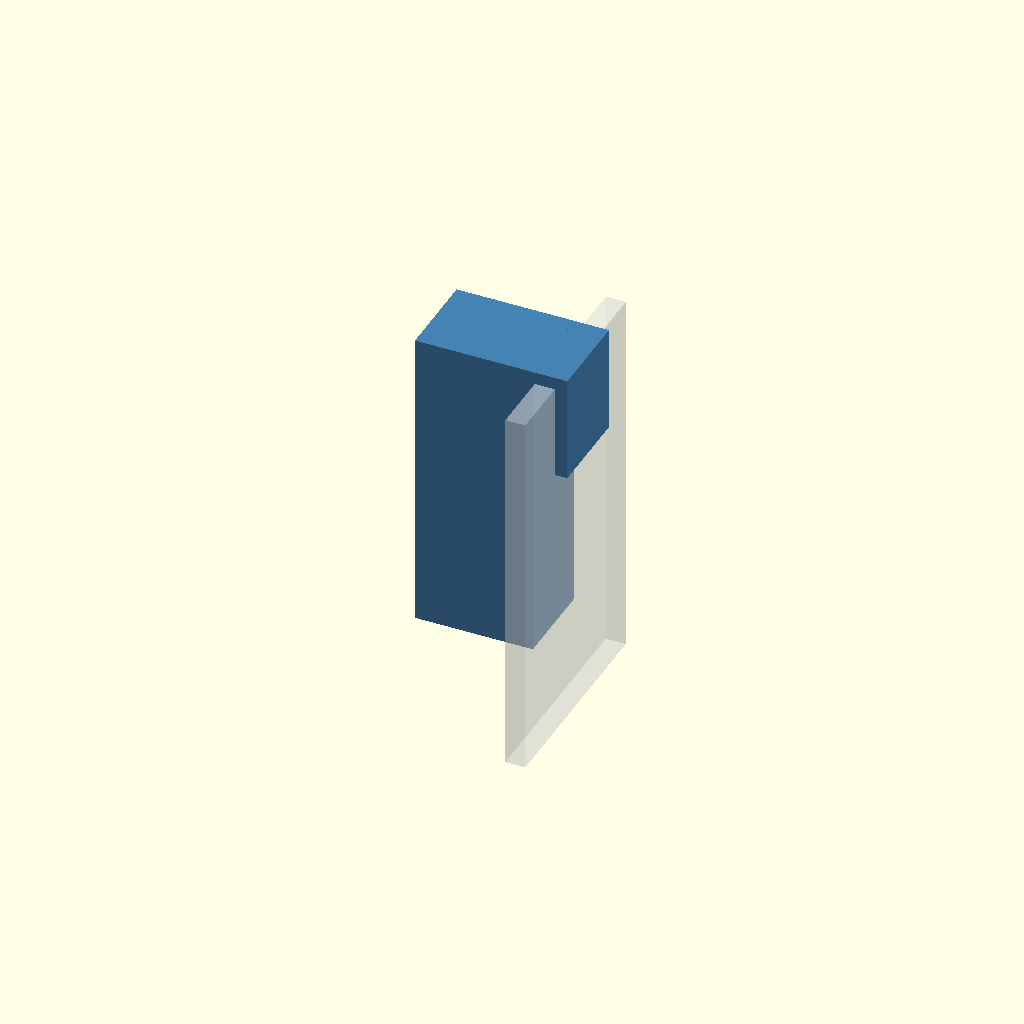
Cell 1 — every parameter at its default value.
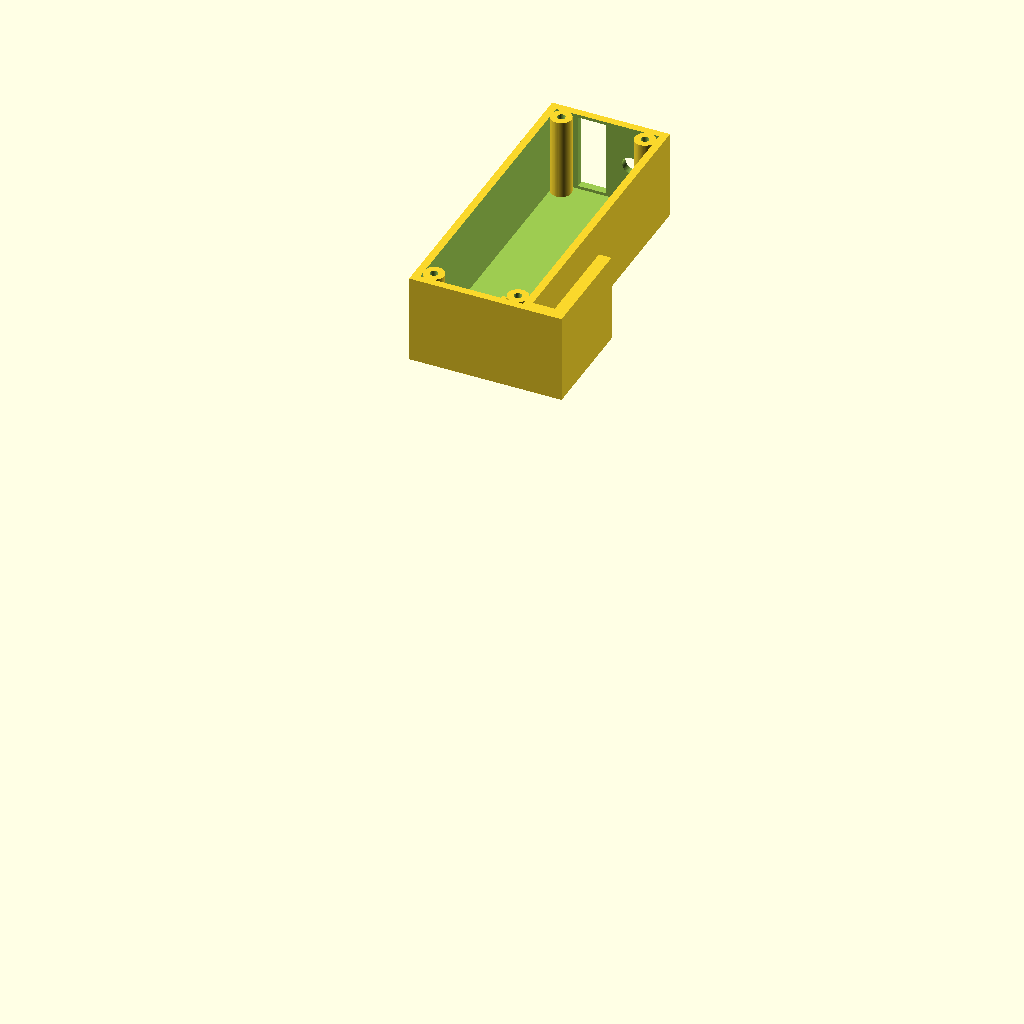
Cell 2: the same model with part = "body".
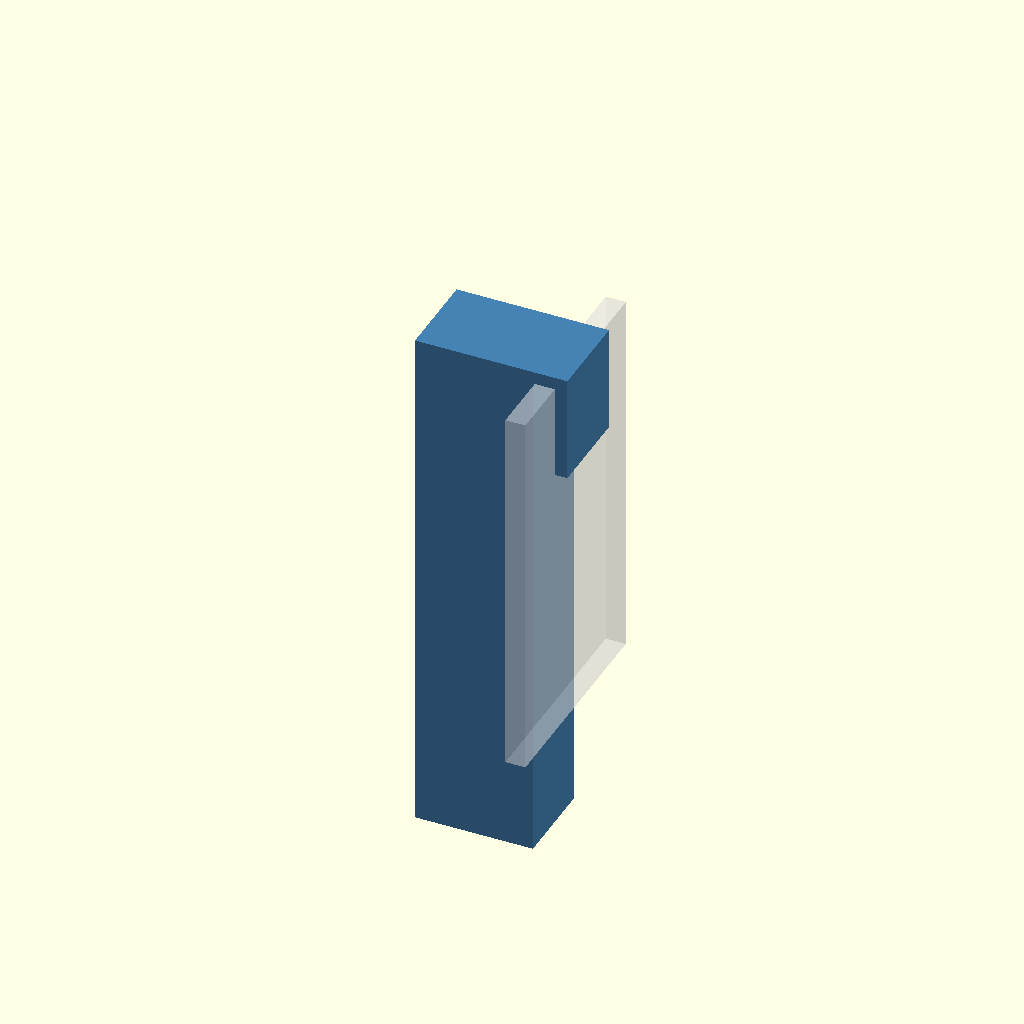
Cell 3: board_len = 140 (everything else at default).
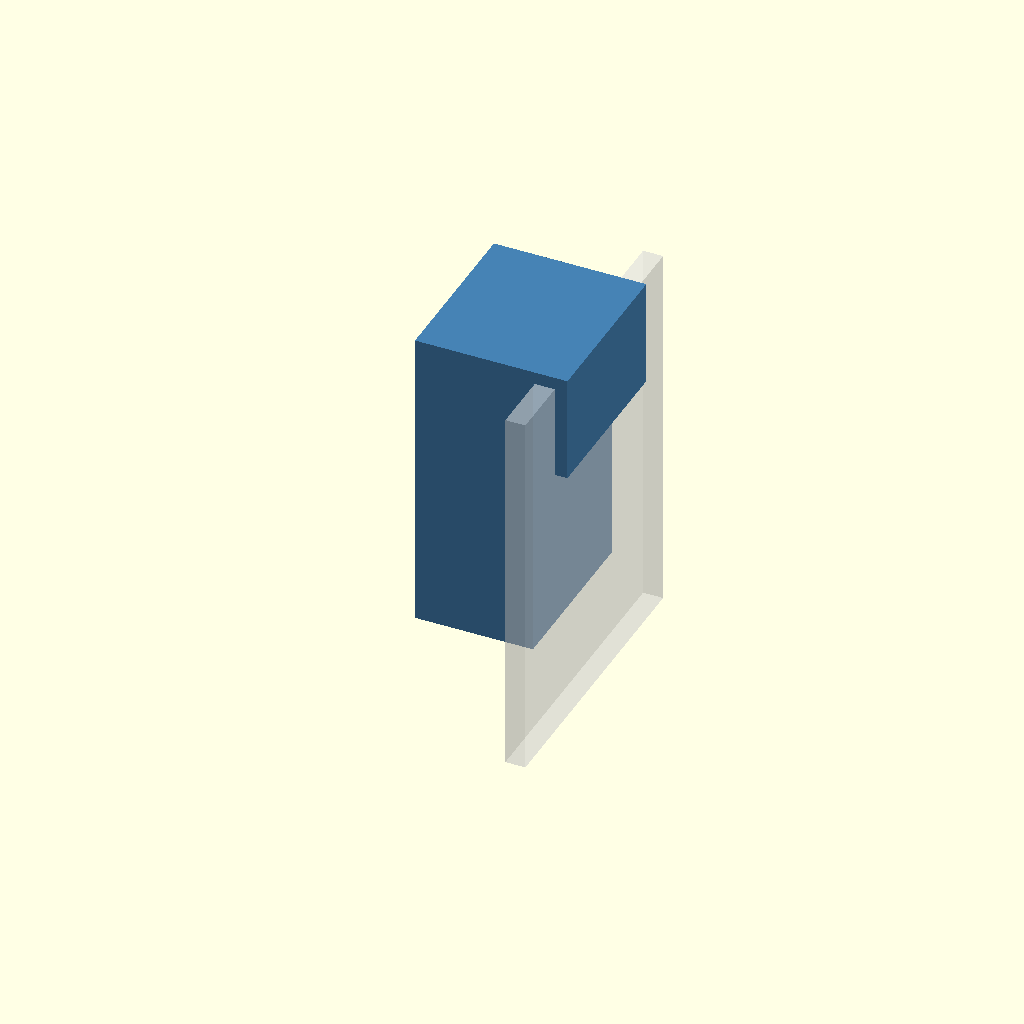
Cell 4: the same model with board_w = 50.8.
All cells are drawn from one camera (rotation 55°, 0°, 25°, orthographic, colour scheme Cornfield), so only the parameter changes between them.
Source of the model, hardware/rodi-controller-box.scad:
// RODI reservoir controller box (print in PETG)
//
// A small box for the ESP32-S3 that hooks over the bucket rim next to the
// float-sender mount and hangs on the OUTSIDE of the bucket, so it stays dry
// when the bucket is refilled. Both cables (sender wire and USB-C power)
// enter from the bottom, so drips run off instead of in. Leave a drip loop in
// each cable below the box.
//
// Coordinates match rodi-rim-mount.scad: z = 0 is the top of the bucket rim,
// x = 0 is the inside face of the bucket wall, +x points into the bucket,
// y runs along the rim. The box sits at -x (outside the bucket).
//
// Two parts:
//   body - 5-sided box with the rim hook. Print on its closed side (the
//          "floor", y = 0) with the open side up. No supports.
//   lid  - flat side cover, held by 4 x M3 x 10 self-tapping screws
//          (or #4 sheet-metal screws). Print outside face down.
// Set `part` below (or -D part="body") to export each one.
//
// The board stands upright with its USB-C end down. It is held at the top
// (antenna) end by short slots in the floor and lid, and at the bottom by
// the USB-C plug through the bottom wall. A strip of foam tape on the back
// of the board works too, if your board differs.
//
// BOARD SIZE IS ASSUMED: ESP32-S3-DevKitC-1 class board, ~70 x 25.4mm,
// headers soldered pointing toward the bucket. Change [Board] for others.

/* [Part] */
part = "assembly"; // [assembly, body, lid]
// Draw the lid in the assembly view
show_lid = false;

/* [Board] */
// Board length (USB end to antenna end)
board_len = 70;
// Board width
board_w = 25.4;
// PCB thickness
pcb_t = 1.6;
// Header pins + plastic sticking out the back (0 if no headers)
pin_depth = 11.5;
// Tallest part on the front (module, buttons, USB shell)
front_depth = 5;
// Length of the slot segments that grip the antenna end
grip_len = 10;
// USB-C plug cutout in the bottom wall (width along the board, depth)
usb_cut_w = 24;
usb_cut_d = 9;
// USB-C receptacle height above the PCB front face (centre of the cutout)
usb_center_above_pcb = 1.6;
// Board raised off the bottom wall (USB shells often overhang the edge)
board_lift = 0.5;

/* [Box] */
wall = 2.4;
// Free space above the board for the 220R resistor and a 2-pole lever nut
top_space = 22;
// Free space between the back wall and the header pins
back_space = 6.5;
// Free space in front of the board components
front_space = 8;
// Cable hole for the 2-conductor sender wire
cable_hole_dia = 5.5;
// Lid thickness
lid_t = 2.4;
// Corner screw bosses (M3 self-tapping: 2.5 pilot, 3.4 clearance)
boss_dia = 6.5;
pilot_dia = 2.5;
screw_clear_dia = 3.4;
// Slot rib size
rib_t = 1.6;
rib_h = 2;
fit = 0.25;

/* [Rim hook] */
// Same as rodi-rim-mount.scad
lip_thickness = 6.35;
lip_clearance = 0.6;
inner_leg_drop = 30;
leg_thickness = 4;
// Bridge height above the rim (box top is flush with it)
bridge_t = 4;
// Gap between the rim and the box back. Increase if ridges under the rim
// push the bottom of the box outward; the spacer then bears on the lip only.
standoff = 0;
// How far the spacer reaches down the lip (only used when standoff > 0)
spacer_drop = 12;

$fn = 64;

// ---- derived ----
gap = lip_thickness + lip_clearance;
// Cavity, measured from the back (bucket side) inner face: u
board_u = back_space + pin_depth;                 // PCB back face
cav_x = board_u + pcb_t + front_depth + front_space;
cav_y = board_w + 2 * fit;
cav_z = board_lift + board_len + top_space;

back_out = -gap - standoff;                      // box back outer face (x)
front_out = back_out - cav_x - 2 * wall;
z_top = bridge_t;
z_bot = z_top - cav_z - 2 * wall;
z_in = z_bot + wall;                             // cavity floor (bottom wall)
body_w = wall + cav_y;                           // open side at y = body_w

function ux(u) = back_out - wall - u;            // cavity u -> global x

boss_inset = boss_dia / 2 - 0.25;
boss_u = [boss_inset, cav_x - boss_inset];
boss_z = [z_in + boss_inset, z_in + cav_z - boss_inset];

board_z0 = z_in + board_lift;
board_z1 = board_z0 + board_len;
usb_u = board_u + pcb_t + usb_center_above_pcb;

echo(str("Box outside: ", cav_x + 2 * wall, " x ", body_w + lid_t, " x ",
         cav_z + 2 * wall, " mm (out from bucket x along rim x tall)"));
echo(str("Box hangs ", -z_bot, " mm below the rim top"));
assert(boss_u[0] + boss_dia / 2 < board_u - pin_depth + 0.01,
       "Back bosses hit the header pins; increase back_space");
assert(usb_u + usb_cut_d / 2 < boss_u[1] - boss_dia / 2,
       "USB cutout cuts into the front bosses; increase front_space");

module hook() {
    // Bridge over the rim, from the box back to the inner leg
    translate([back_out - 0.01, 0, 0])
        cube([leg_thickness - back_out + 0.01, body_w, bridge_t]);
    // Inner leg on the inside wall
    translate([0, 0, -inner_leg_drop])
        cube([leg_thickness, body_w, inner_leg_drop + bridge_t]);
    // Spacer that bears on the outside of the lip
    if (standoff > 0)
        translate([back_out - 0.01, 0, -spacer_drop])
            cube([standoff + 0.01, body_w, spacer_drop + bridge_t]);
}

// Slot that grips one edge of the board at the antenna end.
// y0 = face the ribs stand on, dir = +1 / -1 (direction the ribs point).
module grip(y0, dir) {
    for (u = [board_u - fit - rib_t, board_u + pcb_t + fit])
        translate([ux(u + rib_t), dir > 0 ? y0 : y0 - rib_h,
                   board_z1 - grip_len])
            cube([rib_t, rib_h, grip_len]);
}

module body() {
    difference() {
        union() {
            // Shell
            translate([front_out, 0, z_bot])
                cube([cav_x + 2 * wall, body_w, cav_z + 2 * wall]);
            hook();
        }
        // Cavity, open at y = body_w
        translate([ux(cav_x), wall, z_in])
            cube([cav_x, cav_y + 1, cav_z]);
        // USB-C plug
        translate([ux(usb_u + usb_cut_d / 2), wall + cav_y / 2 - usb_cut_w / 2,
                   z_bot - 1])
            cube([usb_cut_d, usb_cut_w, wall + 2]);
        // Sender cable
        translate([ux(back_space / 2 + pin_depth / 2), wall + cav_y / 2, z_bot - 1])
            cylinder(d = cable_hole_dia, h = wall + 2);
    }
    // Screw bosses, full height of the cavity in y
    for (u = boss_u, z = boss_z)
        difference() {
            translate([ux(u), wall - 0.01, z]) rotate([-90, 0, 0])
                cylinder(d = boss_dia, h = cav_y + 0.01);
            translate([ux(u), wall + 2, z]) rotate([-90, 0, 0])
                cylinder(d = pilot_dia, h = cav_y);
        }
    grip(wall, 1);
}

module lid() {
    difference() {
        translate([front_out, body_w, z_bot])
            cube([cav_x + 2 * wall, lid_t, cav_z + 2 * wall]);
        for (u = boss_u, z = boss_z)
            translate([ux(u), body_w - 1, z]) rotate([-90, 0, 0])
                cylinder(d = screw_clear_dia, h = lid_t + 2);
    }
    grip(body_w, -1);
}

// Board, for the assembly view only
module board_ghost() {
    color("seagreen") translate([ux(board_u + pcb_t), wall + fit, board_z0])
        cube([pcb_t, board_w, board_len]);
    color("silver") translate([ux(board_u + pcb_t + front_depth),
                               wall + fit + 3.7, board_z1 - 25])
        cube([front_depth, 18, 25]);
}

// Bucket wall section, for the assembly view only
module bucket_ghost() {
    color("white", 0.35) translate([-lip_thickness, -20, -120])
        cube([lip_thickness, body_w + 40, 120]);
}

if (part == "body") {
    // Floor (y = 0) on the bed, open side up
    rotate([90, 0, 0]) body();
} else if (part == "lid") {
    // Outside face on the bed, ribs up
    translate([0, 0, body_w + lid_t]) rotate([-90, 0, 0]) lid();
} else {
    color("steelblue") body();
    if (show_lid) color("lightsteelblue", 0.6) lid();
    board_ghost();
    bucket_ghost();
}
Parameter table extracted from the source (name, type, default, range or options):
part: string, default "assembly", options "assembly", "body", "lid"
show_lid: bool, default false
board_len: number, default 70
board_w: number, default 25.4
pcb_t: number, default 1.6
pin_depth: number, default 11.5
front_depth: number, default 5
grip_len: number, default 10
usb_cut_w: number, default 24
usb_cut_d: number, default 9
usb_center_above_pcb: number, default 1.6
board_lift: number, default 0.5
wall: number, default 2.4
top_space: number, default 22
back_space: number, default 6.5
front_space: number, default 8
cable_hole_dia: number, default 5.5
lid_t: number, default 2.4
boss_dia: number, default 6.5
pilot_dia: number, default 2.5
screw_clear_dia: number, default 3.4
rib_t: number, default 1.6
rib_h: number, default 2
fit: number, default 0.25
lip_thickness: number, default 6.35
lip_clearance: number, default 0.6
inner_leg_drop: number, default 30
leg_thickness: number, default 4
bridge_t: number, default 4
standoff: number, default 0
spacer_drop: number, default 12
